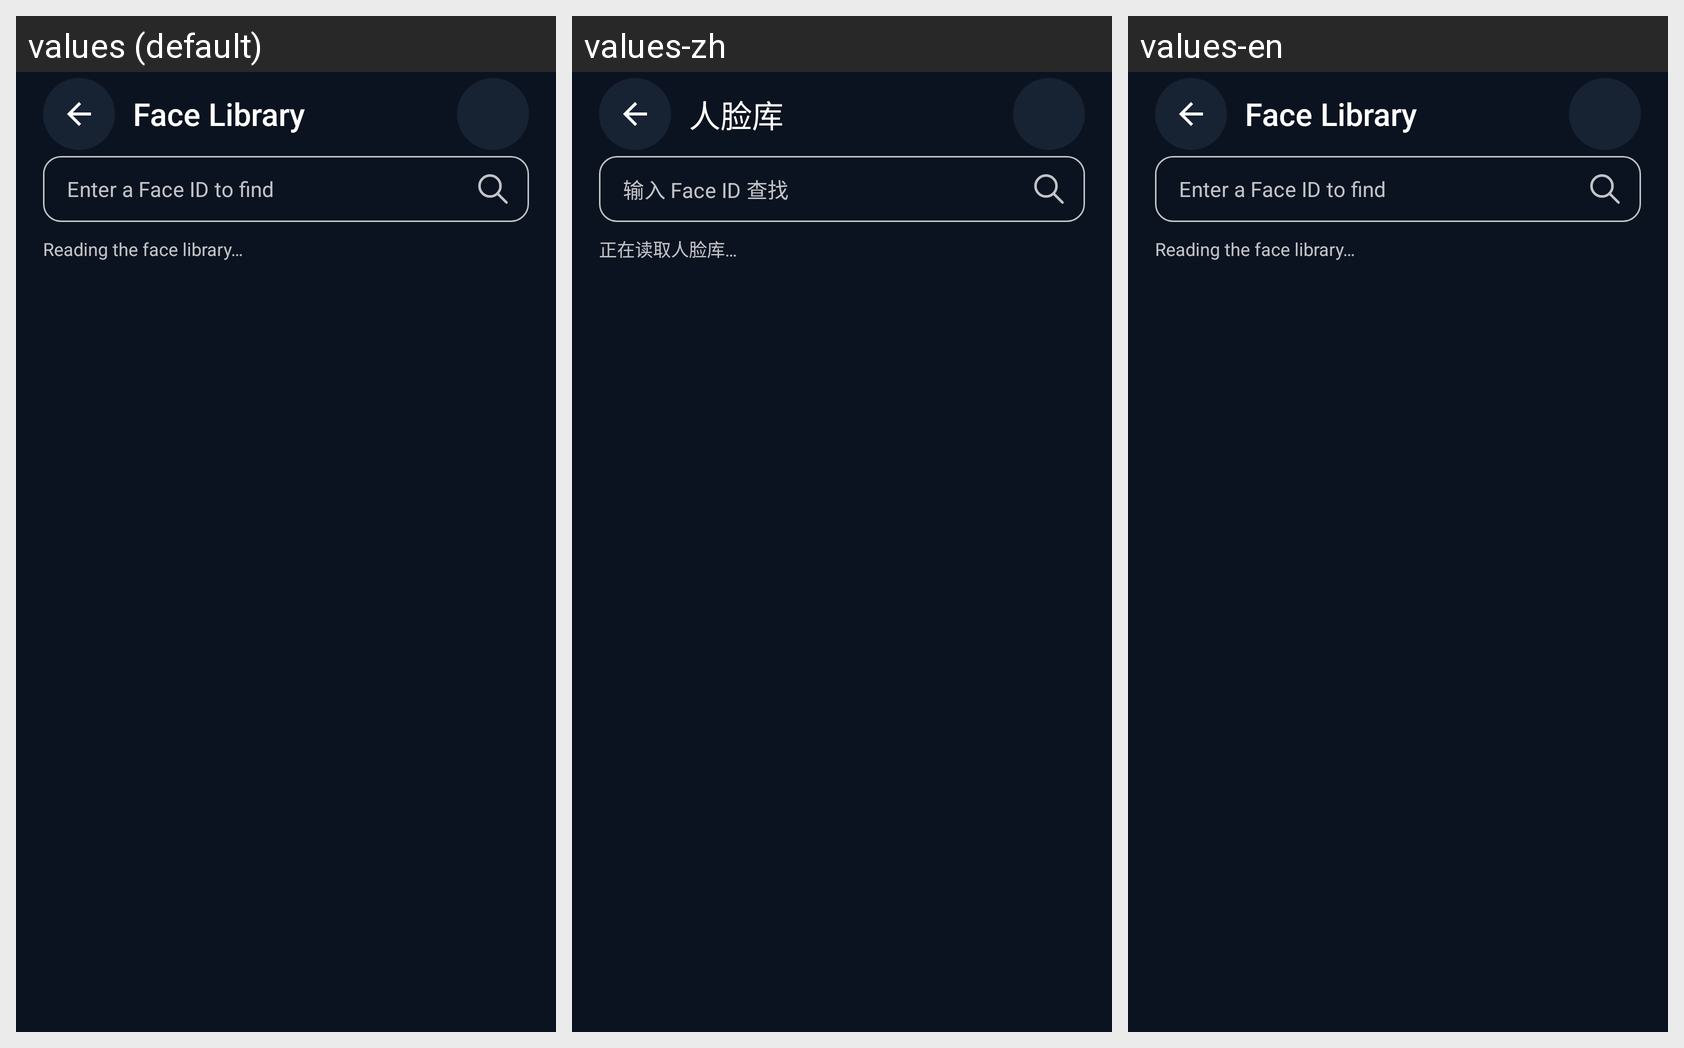

Translations of the strings shown on this Android screen, per locale in the grid:
Android screen res/layout/activity_face_search_library.xml rendered under 3 locales, left to right: values (default), values-zh, values-en. Device: Nexus 5 (rendered at 1080×1920; each locale shown at half size, 540×960, under a caption strip naming it); theme Theme.HiFace.Search.
Strings drawn on this screen, with the default value and each locale's value (text and hints the layout hard-codes, and strings that could not be matched under every locale, appear in the picture but are not listed):

search_manage
  values: Face Library
  values-zh: 人脸库
  values-en: Face Library  [not translated; the default value is used]

search_ui_lookup_hint
  values: Enter a Face ID to find
  values-zh: 输入 Face ID 查找
  values-en: Enter a Face ID to find  [not translated; the default value is used]

search_ui_loading
  values: Reading the face library…
  values-zh: 正在读取人脸库…
  values-en: Reading the face library…  [not translated; the default value is used]
